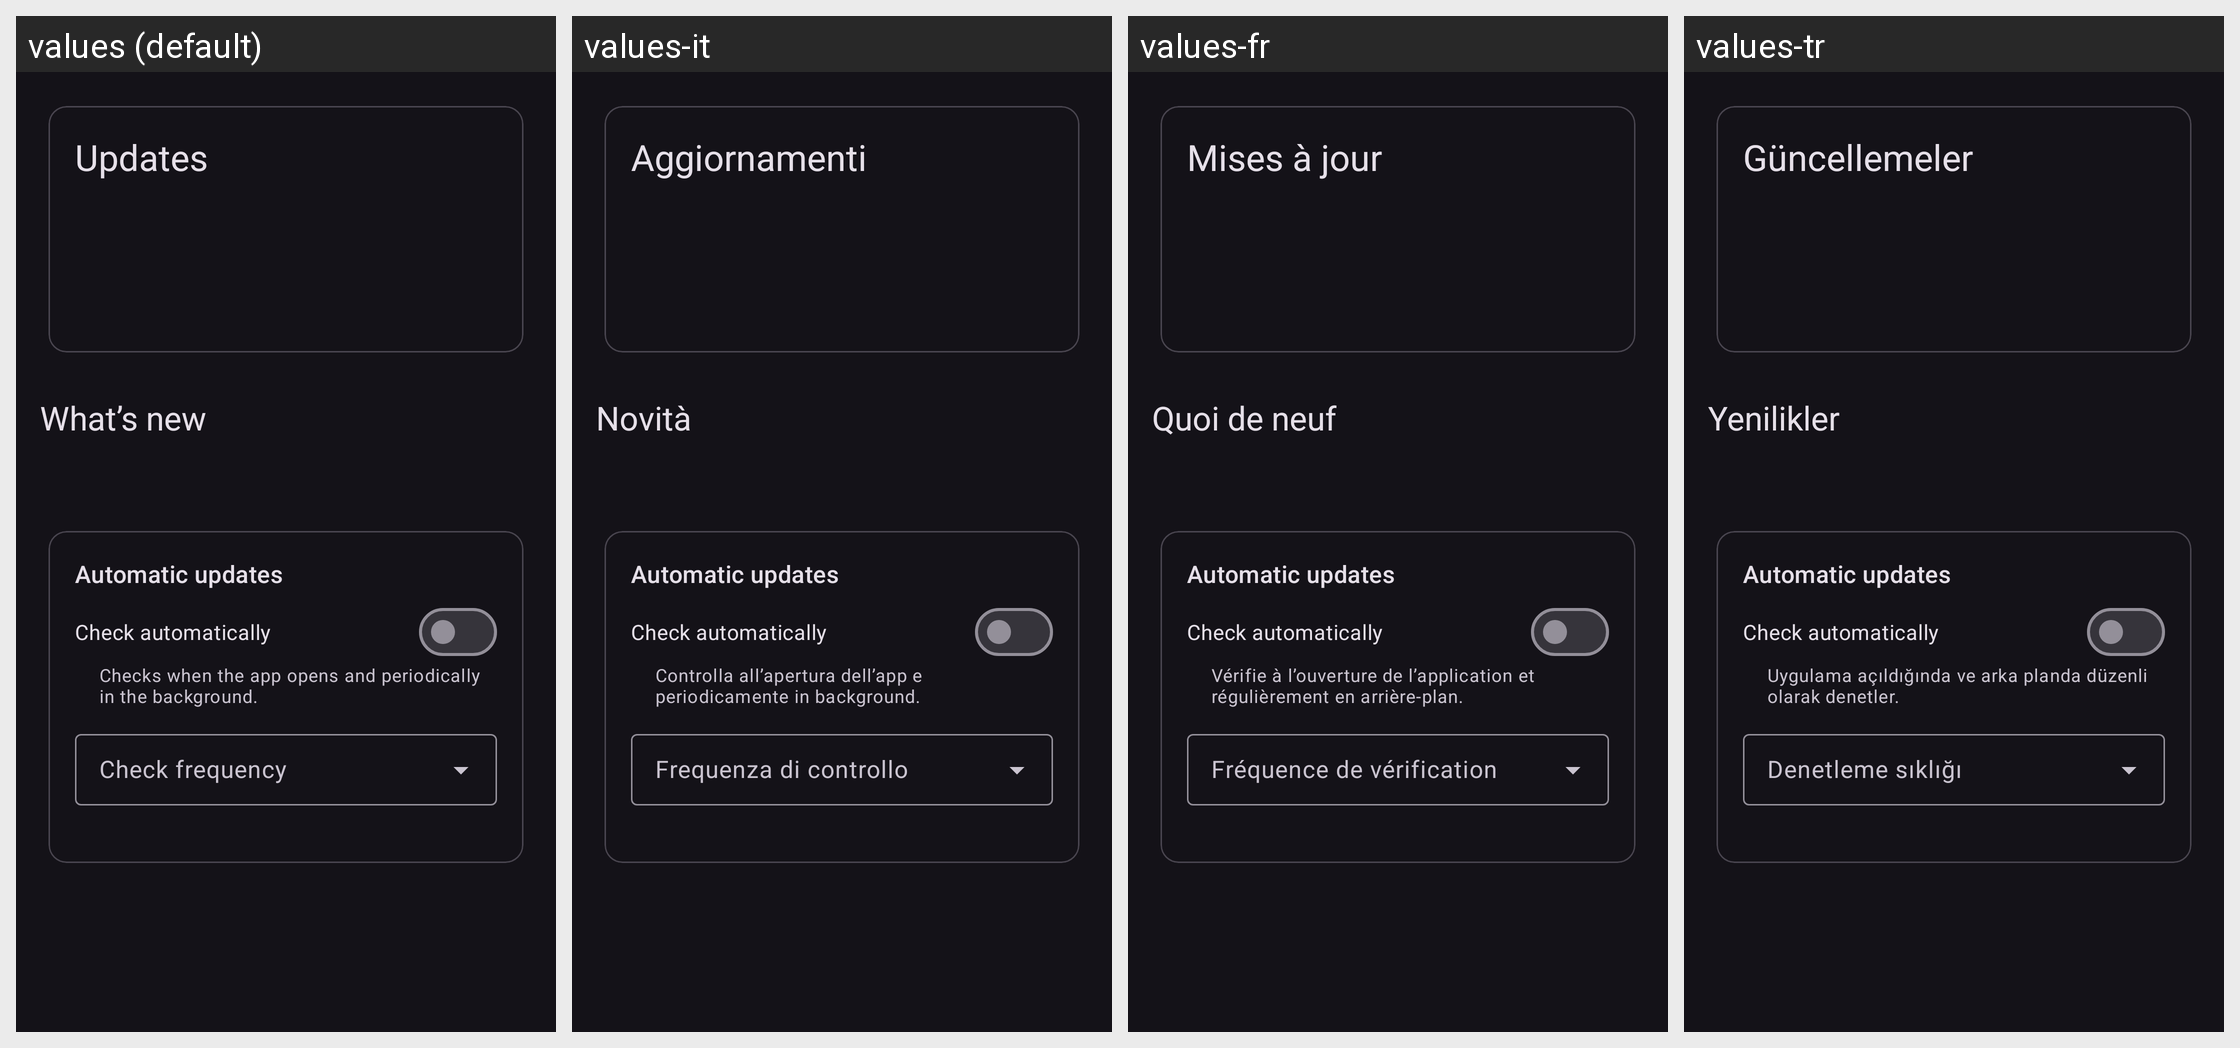

Locale-by-locale string values for the Android screen shown in this grid:
Android screen res/layout/fragment_update_settings.xml rendered under 4 locales, left to right: values (default), values-it, values-fr, values-tr. Device: Nexus 5 (rendered at 1080×1920; each locale shown at half size, 540×960, under a caption strip naming it); theme DarkTheme.
Other locales in the repository, not shown: values-ar, values-cs, values-de, values-es, values-gl, values-in, values-ja, values-pl, values-pt-rBR, values-ru, values-sk, values-zh-rCN, values-zh-rTW.
Strings drawn on this screen, with the default value and each locale's value (text and hints the layout hard-codes, and strings that could not be matched under every locale, appear in the picture but are not listed):

settings_updates
  values: Updates
  values-it: Aggiornamenti
  values-fr: Mises à jour
  values-tr: Güncellemeler

whats_new
  values: What’s new
  values-it: Novità
  values-fr: Quoi de neuf
  values-tr: Yenilikler

automatic_updates
  values: Automatic updates
  values-it: Automatic updates  [not translated; the default value is used]
  values-fr: Automatic updates  [not translated; the default value is used]
  values-tr: Automatic updates  [not translated; the default value is used]

check_automatically
  values: Check automatically
  values-it: Check automatically  [not translated; the default value is used]
  values-fr: Check automatically  [not translated; the default value is used]
  values-tr: Check automatically  [not translated; the default value is used]

automatic_update_checks_summary
  values: Checks when the app opens and periodically in the background.
  values-it: Controlla all’apertura dell’app e periodicamente in background.
  values-fr: Vérifie à l’ouverture de l’application et régulièrement en arrière-plan.
  values-tr: Uygulama açıldığında ve arka planda düzenli olarak denetler.

update_check_frequency_title
  values: Check frequency
  values-it: Frequenza di controllo
  values-fr: Fréquence de vérification
  values-tr: Denetleme sıklığı
